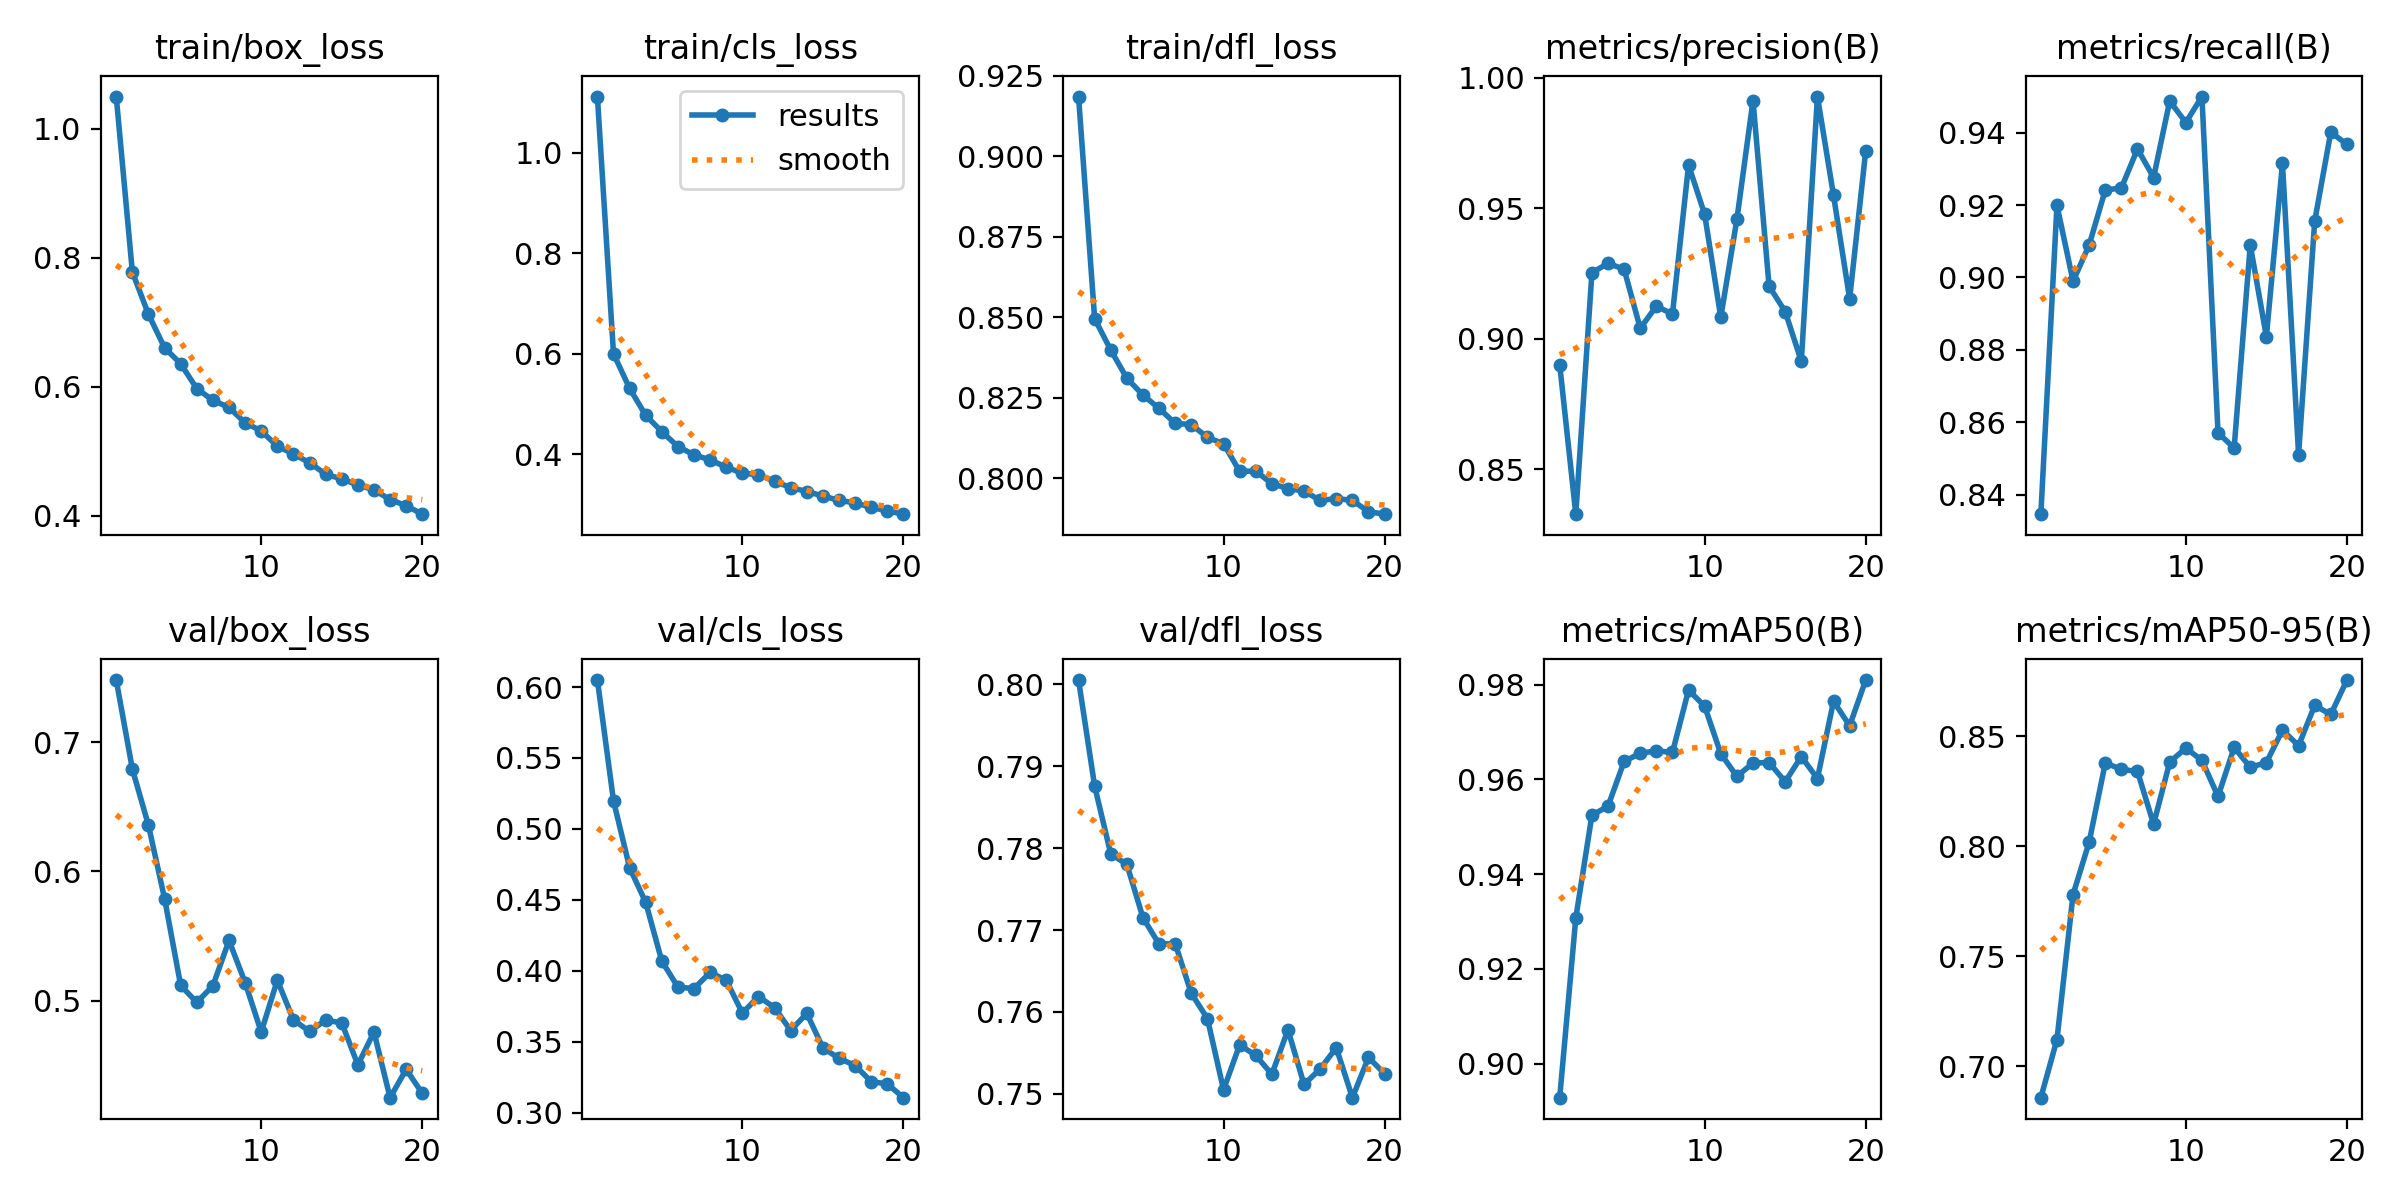

The data file committed next to this chart (first rows):
epoch, time, train/box_loss, train/cls_loss, train/dfl_loss, metrics/precision(B), metrics/recall(B), metrics/mAP50(B), metrics/mAP50-95(B), val/box_loss, val/cls_loss, val/dfl_loss, lr/pg0, lr/pg1, lr/pg2
1, 60.39, 1.05, 1.111, 0.9186, 0.8901, 0.8347, 0.8928, 0.6857, 0.7481, 0.6049, 0.8005, 0.0006634, 0.0006634, 0.0006634
2, 71.86, 0.7777, 0.6, 0.8496, 0.8327, 0.9199, 0.9308, 0.7121, 0.6792, 0.5199, 0.7876, 0.001264, 0.001264, 0.001264
3, 83.06, 0.7121, 0.5311, 0.8399, 0.9253, 0.899, 0.9524, 0.778, 0.6357, 0.4727, 0.7793, 0.001799, 0.001799, 0.001799
4, 94.81, 0.6602, 0.4774, 0.8311, 0.9289, 0.909, 0.9543, 0.8018, 0.579, 0.4482, 0.778, 0.001703, 0.001703, 0.001703
5, 105.9, 0.6355, 0.4451, 0.8259, 0.9266, 0.9241, 0.9638, 0.8378, 0.5118, 0.4069, 0.7715, 0.001604, 0.001604, 0.001604
6, 116.9, 0.5968, 0.4153, 0.8217, 0.904, 0.9247, 0.9655, 0.8349, 0.4987, 0.3886, 0.7683, 0.001505, 0.001505, 0.001505
7, 127.9, 0.5788, 0.399, 0.8171, 0.9125, 0.9355, 0.966, 0.8339, 0.5115, 0.3875, 0.7683, 0.001406, 0.001406, 0.001406
8, 138.9, 0.5677, 0.3888, 0.8167, 0.9094, 0.9276, 0.9657, 0.81, 0.5466, 0.3989, 0.7623, 0.001307, 0.001307, 0.001307
9, 149.9, 0.5441, 0.3744, 0.8127, 0.9666, 0.9487, 0.9788, 0.8382, 0.5141, 0.3933, 0.7592, 0.001208, 0.001208, 0.001208
10, 160.9, 0.5312, 0.3622, 0.8108, 0.9477, 0.9428, 0.9754, 0.8446, 0.4758, 0.3703, 0.7505, 0.001109, 0.001109, 0.001109
11, 172.2, 0.5077, 0.3596, 0.8022, 0.9082, 0.9499, 0.9654, 0.839, 0.5158, 0.3819, 0.756, 0.00101, 0.00101, 0.00101
12, 182.9, 0.4955, 0.3462, 0.8023, 0.9457, 0.8571, 0.9607, 0.8226, 0.4852, 0.374, 0.7547, 0.000911, 0.000911, 0.000911
13, 193.5, 0.4821, 0.3338, 0.7984, 0.9913, 0.8529, 0.9634, 0.8449, 0.4762, 0.358, 0.7524, 0.000812, 0.000812, 0.000812
14, 204, 0.4642, 0.326, 0.7968, 0.9201, 0.909, 0.9636, 0.8358, 0.485, 0.37, 0.7578, 0.000713, 0.000713, 0.000713
15, 214.6, 0.4568, 0.3171, 0.7961, 0.9104, 0.8837, 0.9595, 0.838, 0.4828, 0.3458, 0.7511, 0.000614, 0.000614, 0.000614
16, 225.2, 0.4478, 0.3083, 0.7932, 0.8914, 0.9315, 0.9648, 0.8527, 0.4504, 0.3384, 0.753, 0.000515, 0.000515, 0.000515
17, 236.2, 0.4398, 0.3035, 0.7937, 0.9928, 0.8511, 0.9602, 0.8457, 0.4758, 0.3333, 0.7556, 0.000416, 0.000416, 0.000416
18, 246.8, 0.425, 0.2944, 0.7932, 0.9549, 0.9155, 0.9765, 0.8639, 0.425, 0.322, 0.7495, 0.000317, 0.000317, 0.000317
19, 257.8, 0.4155, 0.2873, 0.7897, 0.9153, 0.9401, 0.9713, 0.8598, 0.4469, 0.3204, 0.7544, 0.000218, 0.000218, 0.000218
20, 268.8, 0.4023, 0.2809, 0.7889, 0.9721, 0.9367, 0.981, 0.8755, 0.4283, 0.3107, 0.7524, 0.000119, 0.000119, 0.000119
